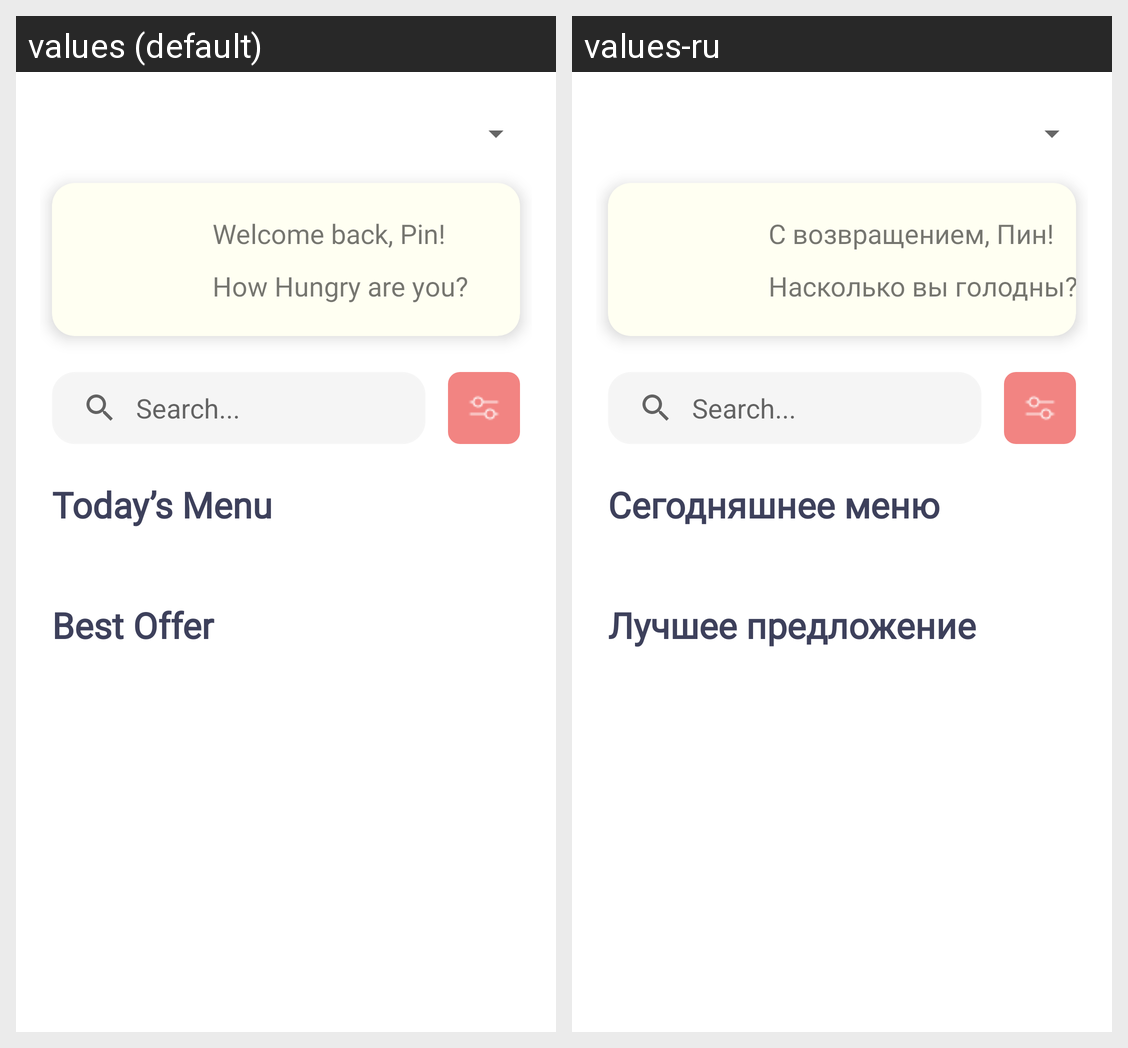

This grid shows one Android layout under two languages. Give, for every string resource on the screen, its name, the default text and each shown locale's text.
Android screen res/layout/activity_main.xml rendered under 2 locales, left to right: values (default), values-ru. Device: Nexus 5 (rendered at 1080×1920; each locale shown at half size, 540×960, under a caption strip naming it); theme Theme.Foodee.
Strings drawn on this screen, with the default value and each locale's value (text and hints the layout hard-codes, and strings that could not be matched under every locale, appear in the picture but are not listed):

welcome_back_pin
  values: Welcome back, Pin!
  values-ru: С возвращением, Пин!

how_hungry
  values: How Hungry are you?
  values-ru: Насколько вы голодны?

today_menu
  values: Today’s Menu
  values-ru: Сегодняшнее меню

offer
  values: Best Offer
  values-ru: Лучшее предложение
